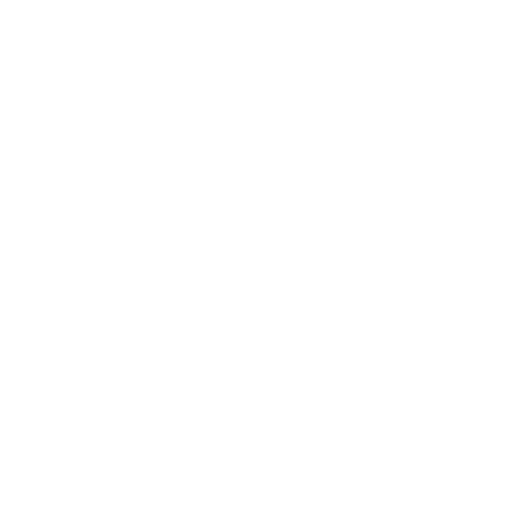
t = 0.00 s
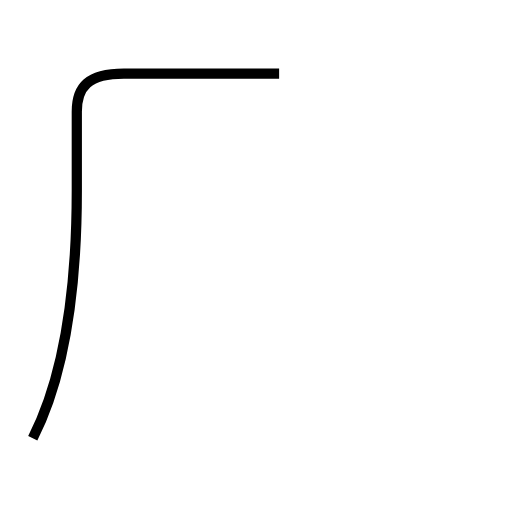
t = 1.63 s
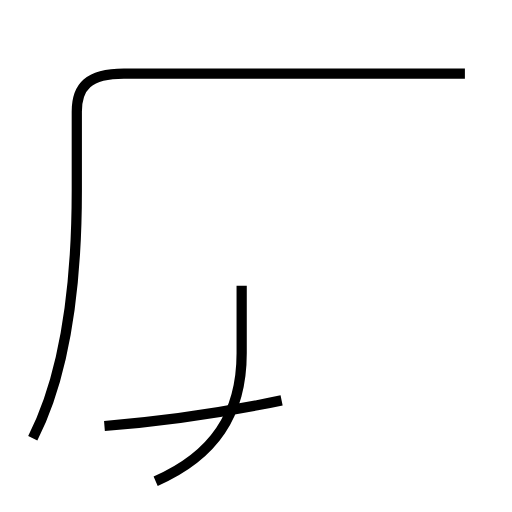
t = 3.38 s
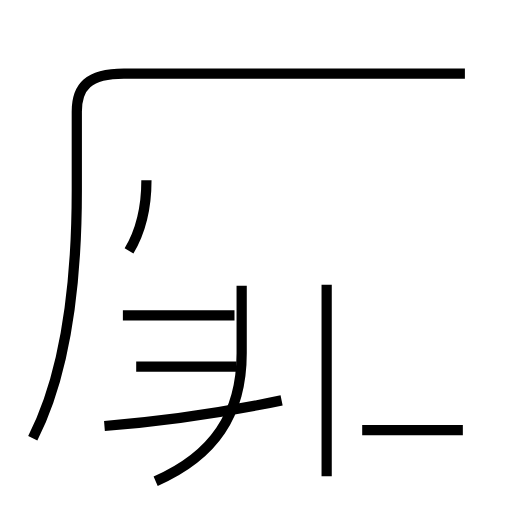
t = 5.08 s
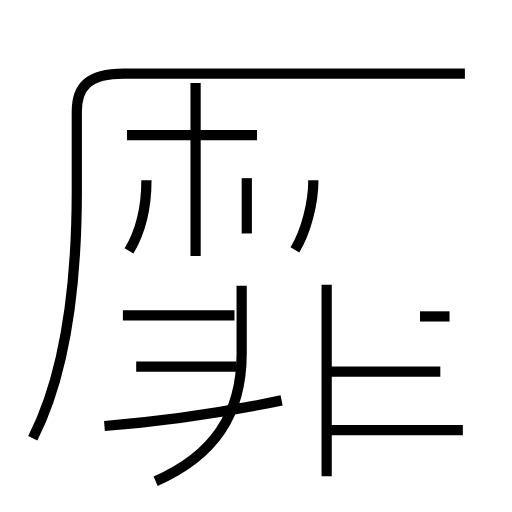
t = 6.85 s
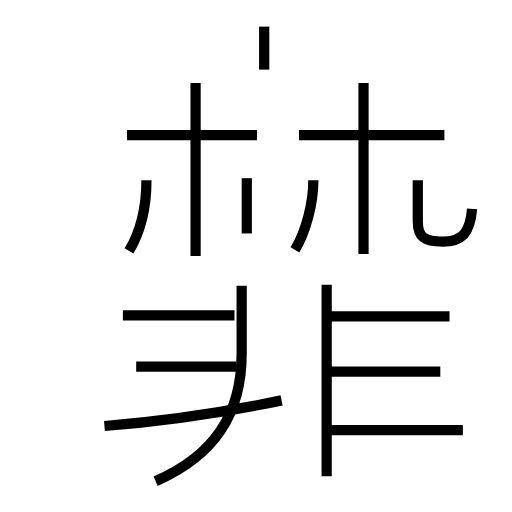
t = 8.54 s

The animated SVG that drew these frames (rendered in a browser with its animation timeline set to each time). Animation: 18 SMIL elements (animate=18); one cycle of 8.54 s.

<?xml version='1.0' encoding='utf-8'?>
<svg viewBox="0.0 -6.0 50.0 50.0" version="1.1" xmlns="http://www.w3.org/2000/svg"><rect x="-1000" y="-1000" width="2000" height="2000" stroke="white" fill="white" /><g style="fill:none;stroke:#000000;stroke-width:1"><path d="M 3.2 -1.2 C 5.9 -6.5 7.5 -14.3 7.5 -25.4 L 7.5 -33.1 C 7.5 -35.5 8.6 -36.8 12.1 -36.8 L 45.4 -36.8 " transform="translate(0.0 38.0)" stroke-dasharray="72.62265966263551" stroke-dashoffset="72.62265966263551"><animate attributeName="stroke-dashoffset" from="72.62265966263551" to="0" dur="2.1786797898790655s" begin="0s; anim_end.end" fill="freeze" id="anim0" /></path><path d="M 10.2 -2.4 C 15.3 -2.8 21.8 -3.7 27.5 -4.9 " transform="translate(0.0 38.0)" stroke-dasharray="17.490686536773673" stroke-dashoffset="17.490686536773673"><animate attributeName="stroke-dashoffset" from="17.490686536773673" to="0" dur="0.5247205961032102s" begin="anim0.end" fill="freeze" id="anim1" /></path><path d="M 15.2 3.0 C 20.9 0.5 23.6 -3.5 23.6 -9.5 L 23.6 -16.1 " transform="translate(0.0 38.0)" stroke-dasharray="22.701840388795336" stroke-dashoffset="22.701840388795336"><animate attributeName="stroke-dashoffset" from="22.701840388795336" to="0" dur="0.6810552116638601s" begin="anim1.end" fill="freeze" id="anim2" /></path><path d="M 23.1 -8.2 L 13.3 -8.2 " transform="translate(0.0 38.0)" stroke-dasharray="9.8" stroke-dashoffset="9.8"><animate attributeName="stroke-dashoffset" from="9.8" to="0" dur="0.294s" begin="anim2.end" fill="freeze" id="anim3" /></path><path d="M 22.9 -13.2 L 12.0 -13.2 " transform="translate(0.0 38.0)" stroke-dasharray="10.899999999999999" stroke-dashoffset="10.899999999999999"><animate attributeName="stroke-dashoffset" from="10.899999999999999" to="0" dur="0.32699999999999996s" begin="anim3.end" fill="freeze" id="anim4" /></path><path d="M 12.6 -19.5 C 13.8 -21.5 14.3 -24.1 14.3 -26.4 " transform="translate(0.0 38.0)" stroke-dasharray="7.18872020194768" stroke-dashoffset="7.18872020194768"><animate attributeName="stroke-dashoffset" from="7.18872020194768" to="0" dur="0.21566160605843038s" begin="anim4.end" fill="freeze" id="anim5" /></path><path d="M 31.9 2.5 L 31.9 -16.2 " transform="translate(0.0 38.0)" stroke-dasharray="18.7" stroke-dashoffset="18.7"><animate attributeName="stroke-dashoffset" from="18.7" to="0" dur="0.5609999999999999s" begin="anim5.end" fill="freeze" id="anim6" /></path><path d="M 45.2 -2.0 L 32.1 -2.0 " transform="translate(0.0 38.0)" stroke-dasharray="13.100000000000001" stroke-dashoffset="13.100000000000001"><animate attributeName="stroke-dashoffset" from="13.100000000000001" to="0" dur="0.393s" begin="anim6.end" fill="freeze" id="anim7" /></path><path d="M 43.0 -7.7 L 32.2 -7.7 " transform="translate(0.0 38.0)" stroke-dasharray="10.799999999999997" stroke-dashoffset="10.799999999999997"><animate attributeName="stroke-dashoffset" from="10.799999999999997" to="0" dur="0.3239999999999999s" begin="anim7.end" fill="freeze" id="anim8" /></path><path d="M 19.1 -19.0 L 19.1 -35.9 " transform="translate(0.0 38.0)" stroke-dasharray="16.9" stroke-dashoffset="16.9"><animate attributeName="stroke-dashoffset" from="16.9" to="0" dur="0.5069999999999999s" begin="anim8.end" fill="freeze" id="anim9" /></path><path d="M 24.1 -21.2 L 24.1 -26.6 " transform="translate(0.0 38.0)" stroke-dasharray="5.400000000000002" stroke-dashoffset="5.400000000000002"><animate attributeName="stroke-dashoffset" from="5.400000000000002" to="0" dur="0.16200000000000006s" begin="anim9.end" fill="freeze" id="anim10" /></path><path d="M 25.1 -30.8 L 12.4 -30.8 " transform="translate(0.0 38.0)" stroke-dasharray="12.700000000000001" stroke-dashoffset="12.700000000000001"><animate attributeName="stroke-dashoffset" from="12.700000000000001" to="0" dur="0.381s" begin="anim10.end" fill="freeze" id="anim11" /></path><path d="M 28.8 -19.6 C 29.9 -21.4 30.6 -24.2 30.6 -26.4 " transform="translate(0.0 38.0)" stroke-dasharray="7.109637513773578" stroke-dashoffset="7.109637513773578"><animate attributeName="stroke-dashoffset" from="7.109637513773578" to="0" dur="0.21328912541320733s" begin="anim11.end" fill="freeze" id="anim12" /></path><path d="M 43.9 -13.1 L 32.3 -13.1 " transform="translate(0.0 38.0)" stroke-dasharray="11.600000000000001" stroke-dashoffset="11.600000000000001"><animate attributeName="stroke-dashoffset" from="11.600000000000001" to="0" dur="0.34800000000000003s" begin="anim12.end" fill="freeze" id="anim13" /></path><path d="M 35.5 -19.2 L 35.5 -35.9 " transform="translate(0.0 38.0)" stroke-dasharray="16.7" stroke-dashoffset="16.7"><animate attributeName="stroke-dashoffset" from="16.7" to="0" dur="0.501s" begin="anim13.end" fill="freeze" id="anim14" /></path><path d="M 25.8 -37.2 L 25.8 -41.4 " transform="translate(0.0 38.0)" stroke-dasharray="4.199999999999996" stroke-dashoffset="4.199999999999996"><animate attributeName="stroke-dashoffset" from="4.199999999999996" to="0" dur="0.12599999999999986s" begin="anim14.end" fill="freeze" id="anim15" /></path><path d="M 43.4 -30.8 L 29.2 -30.8 " transform="translate(0.0 38.0)" stroke-dasharray="14.2" stroke-dashoffset="14.2"><animate attributeName="stroke-dashoffset" from="14.2" to="0" dur="0.426s" begin="anim15.end" fill="freeze" id="anim16" /></path><path d="M 46.1 -23.6 C 45.9 -21.2 45.1 -20.4 43.2 -20.4 C 41.5 -20.4 40.8 -20.8 40.8 -22.4 L 40.8 -26.4" transform="translate(0.0 38.0)" stroke-dasharray="12.615417833586466" stroke-dashoffset="12.615417833586466"><animate attributeName="stroke-dashoffset" from="12.615417833586466" to="0" dur="0.37846253500759397s" begin="anim16.end" fill="freeze" id="anim_end" /></path></g></svg>
